Run: headless pygame with SDL's dummy video driver; simulated clock (each Clock.tick advances the game by its frame time, no real sleeping); random seed 0; keys injected as events and as key.get_pressed() state; no mouse input.
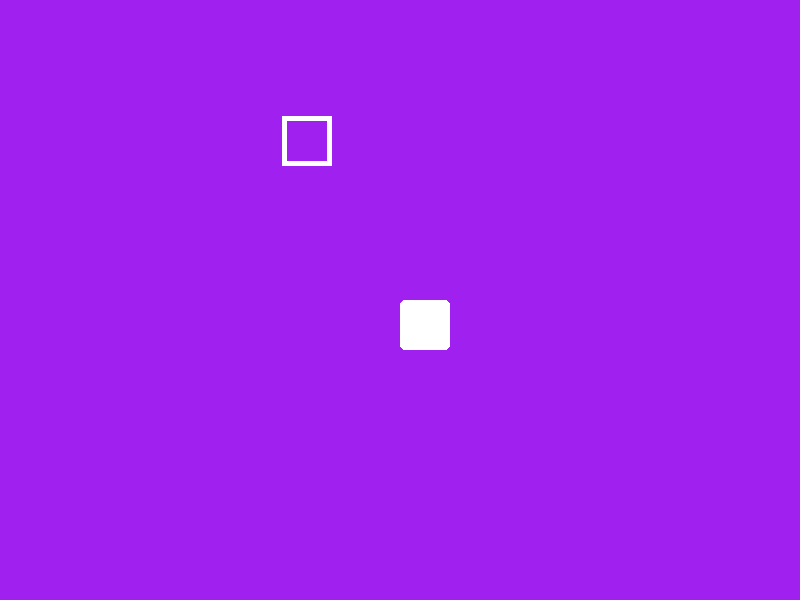
Frame 1 of 4 · flips 1–60 · no input
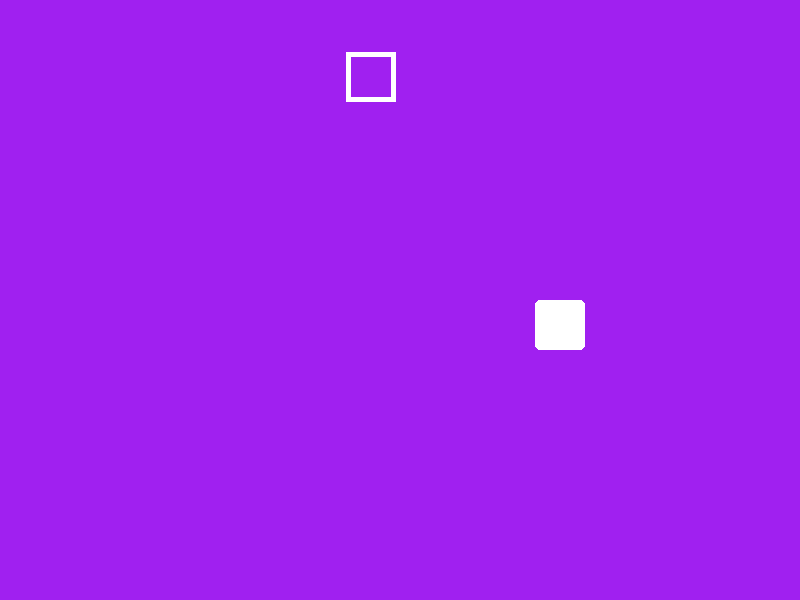
Frame 2 of 4 · flips 61–180 · tapped SPACE, RETURN · held RIGHT (→), D
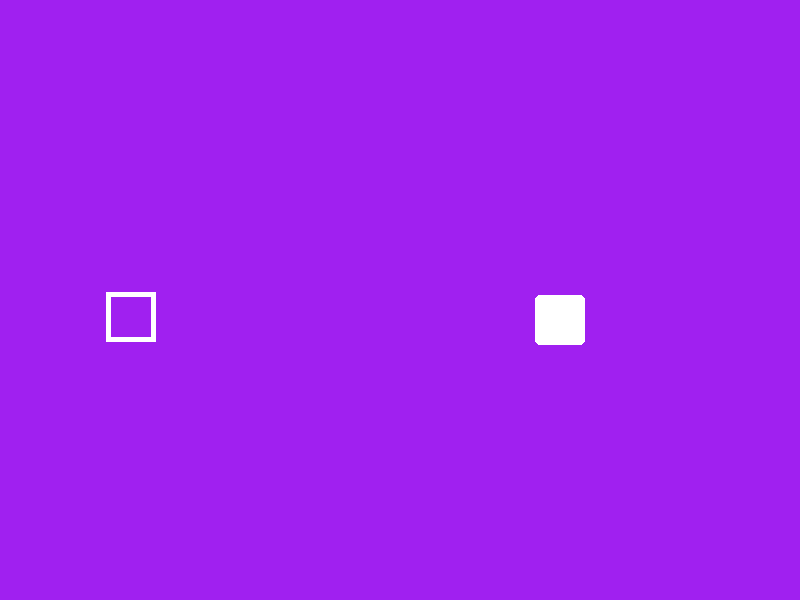
Frame 3 of 4 · flips 181–300 · held DOWN (↓), S
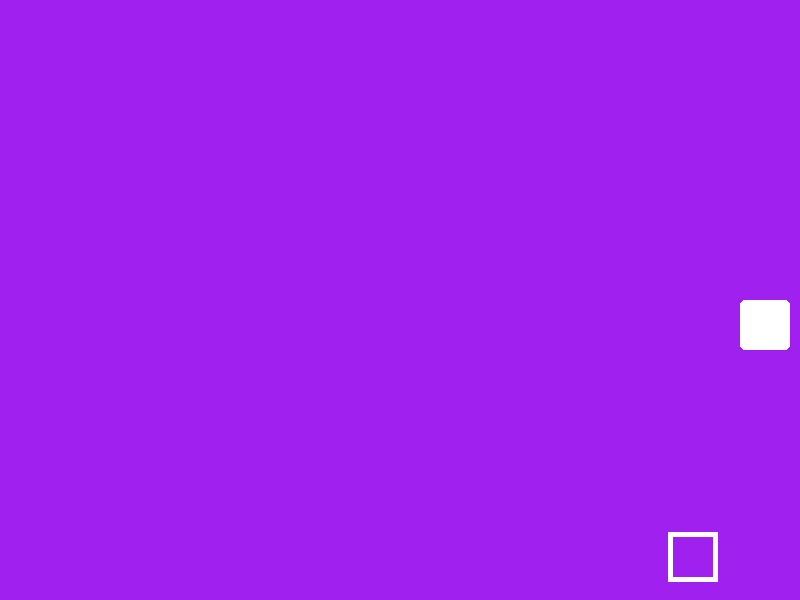
Frame 4 of 4 · flips 301–420 · held LEFT (←), A, UP (↑), W

The pygame program that drew these frames:

import pygame
import random
import time

def game(max_asteroids=5):
    pygame.init()

    screen_width = 800
    screen_height = 600
    screen = pygame.display.set_mode((screen_width, screen_height))

    playing = True
    clock = pygame.time.Clock()
    dt = 0

    class Asteroid(pygame.Rect):
        # TODO is_child 
        def __init__(self, id, magnitude):
            ipos = pygame.Vector2(400, random.randint(-150, -50))
            super().__init__(ipos.x, ipos.y, 50, 50)
            self.id = id
            self.magnitude = magnitude

        def update(self):
            self.x -= 100 * dt
            self.y += 100 * dt
            pygame.draw.rect(screen, "white", self, 5)

    class Player(pygame.Rect):
        def __init__(self):
            super().__init__(screen_width/2, screen_height/2, 50, 50)

        def update(self, keys):
            if keys[pygame.K_w] or keys[pygame.K_UP]:
                self.y -= 300 * dt
            if keys[pygame.K_a] or keys[pygame.K_LEFT]:
                self.x -= 300 * dt
            if keys[pygame.K_s] or keys[pygame.K_DOWN]:
                self.y += 300 * dt
            if keys[pygame.K_d] or keys[pygame.K_RIGHT]:
                self.x += 300 * dt

            pygame.draw.rect(screen, "white", self, 25, 5)

    def handle_boundaries(rect):
        if rect.x < 0:
            rect.x = screen_width
        elif rect.x > screen_width:
            rect.x = 0
        if rect.y > screen_height:
            rect.y = 0
        elif rect.y < 0:
            rect.y = screen_height

    # establish asteroid array and player
    player = Player()
    asteroid = Asteroid(0, 2)

    while playing:
        # event polling
        for event in pygame.event.get():
            # check quit
            if event.type == pygame.QUIT:
                playing = False

        # wipe screen
        screen.fill("purple")        
        
        # draw entities
        asteroid.update()

        # keys
        keys = pygame.key.get_pressed()
        # handle keys
        player.update(keys)

        # compute bounding box
        if asteroid.colliderect(player):
            screen.fill("red")
            pygame.display.flip()
            time.sleep(5)
            game()

        # handle player and asteroid boundary collisions
        handle_boundaries(player)
        handle_boundaries(asteroid)
            
        # flip/update
        pygame.display.flip()

        dt = clock.tick(60) / 1000
            
    pygame.quit()

game()
